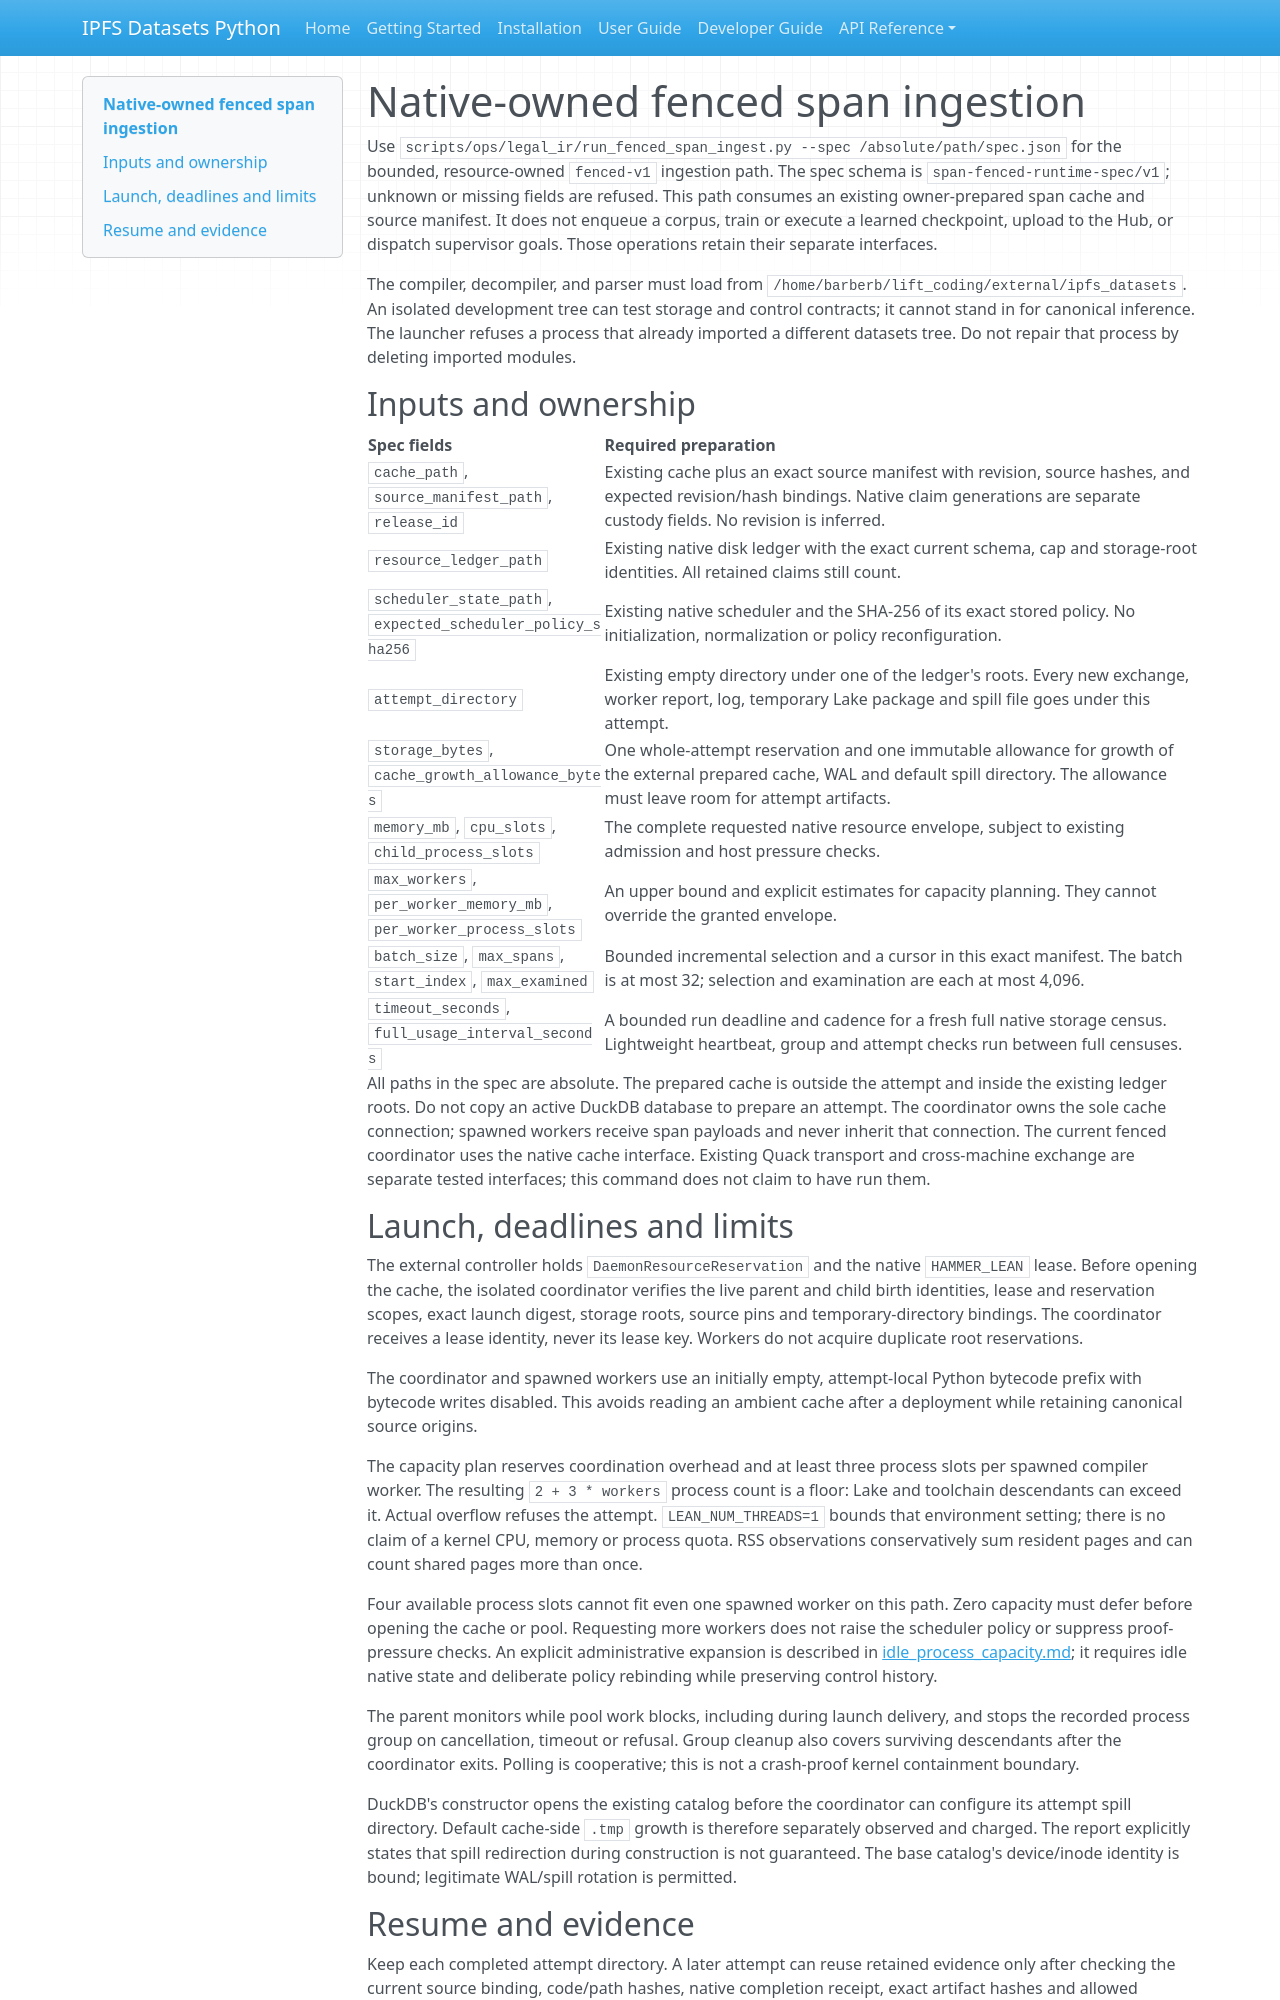

repository: endomorphosis/ipfs_datasets_py · page: autoencoders/fenced_span_ingest_runtime/index.html · generator: mkdocs

# Native-owned fenced span ingestion

Use `scripts/ops/legal_ir/run_fenced_span_ingest.py --spec /absolute/path/spec.json`
for the bounded, resource-owned `fenced-v1` ingestion path. The spec schema is
`span-fenced-runtime-spec/v1`; unknown or missing fields are refused. This path
consumes an existing owner-prepared span cache and source manifest. It does not
enqueue a corpus, train or execute a learned checkpoint, upload to the Hub, or
dispatch supervisor goals. Those operations retain their separate interfaces.

The compiler, decompiler, and parser must load from
`/home/barberb/lift_coding/external/ipfs_datasets`. An isolated development tree
can test storage and control contracts; it cannot stand in for canonical
inference. The launcher refuses a process that already imported a different
datasets tree. Do not repair that process by deleting imported modules.

## Inputs and ownership

| Spec fields | Required preparation |
| --- | --- |
| `cache_path`, `source_manifest_path`, `release_id` | Existing cache plus an exact source manifest with revision, source hashes, and expected revision/hash bindings. Native claim generations are separate custody fields. No revision is inferred. |
| `resource_ledger_path` | Existing native disk ledger with the exact current schema, cap and storage-root identities. All retained claims still count. |
| `scheduler_state_path`, `expected_scheduler_policy_sha256` | Existing native scheduler and the SHA-256 of its exact stored policy. No initialization, normalization or policy reconfiguration. |
| `attempt_directory` | Existing empty directory under one of the ledger's roots. Every new exchange, worker report, log, temporary Lake package and spill file goes under this attempt. |
| `storage_bytes`, `cache_growth_allowance_bytes` | One whole-attempt reservation and one immutable allowance for growth of the external prepared cache, WAL and default spill directory. The allowance must leave room for attempt artifacts. |
| `memory_mb`, `cpu_slots`, `child_process_slots` | The complete requested native resource envelope, subject to existing admission and host pressure checks. |
| `max_workers`, `per_worker_memory_mb`, `per_worker_process_slots` | An upper bound and explicit estimates for capacity planning. They cannot override the granted envelope. |
| `batch_size`, `max_spans`, `start_index`, `max_examined` | Bounded incremental selection and a cursor in this exact manifest. The batch is at most 32; selection and examination are each at most 4,096. |
| `timeout_seconds`, `full_usage_interval_seconds` | A bounded run deadline and cadence for a fresh full native storage census. Lightweight heartbeat, group and attempt checks run between full censuses. |

All paths in the spec are absolute. The prepared cache is outside the attempt
and inside the existing ledger roots. Do not copy an active DuckDB database to
prepare an attempt. The coordinator owns the sole cache connection; spawned
workers receive span payloads and never inherit that connection. The current
fenced coordinator uses the native cache interface. Existing Quack transport
and cross-machine exchange are separate tested interfaces; this command does
not claim to have run them.

## Launch, deadlines and limits

The external controller holds `DaemonResourceReservation` and the native
`HAMMER_LEAN` lease. Before opening the cache, the isolated coordinator verifies
the live parent and child birth identities, lease and reservation scopes,
exact launch digest, storage roots, source pins and temporary-directory
bindings. The coordinator receives a lease identity, never its lease key.
Workers do not acquire duplicate root reservations.

The coordinator and spawned workers use an initially empty, attempt-local
Python bytecode prefix with bytecode writes disabled. This avoids reading an
ambient cache after a deployment while retaining canonical source origins.

The capacity plan reserves coordination overhead and at least three process
slots per spawned compiler worker. The resulting `2 + 3 * workers` process
count is a floor: Lake and toolchain descendants can exceed it. Actual overflow
refuses the attempt. `LEAN_NUM_THREADS=1` bounds that environment setting;
there is no claim of a kernel CPU, memory or process quota. RSS observations
conservatively sum resident pages and can count shared pages more than once.

Four available process slots cannot fit even one spawned worker on this path.
Zero capacity must defer before opening the cache or pool. Requesting more
workers does not raise the scheduler policy or suppress proof-pressure checks.
An explicit administrative expansion is described in
[idle_process_capacity.md](idle_process_capacity.md); it requires idle native
state and deliberate policy rebinding while preserving control history.

The parent monitors while pool work blocks, including during launch delivery,
and stops the recorded process group on cancellation, timeout or refusal.
Group cleanup also covers surviving descendants after the coordinator exits.
Polling is cooperative; this is not a crash-proof kernel containment boundary.

DuckDB's constructor opens the existing catalog before the coordinator can
configure its attempt spill directory. Default cache-side `.tmp` growth is
therefore separately observed and charged. The report explicitly states that
spill redirection during construction is not guaranteed. The base catalog's
device/inode identity is bound; legitimate WAL/spill rotation is permitted.
